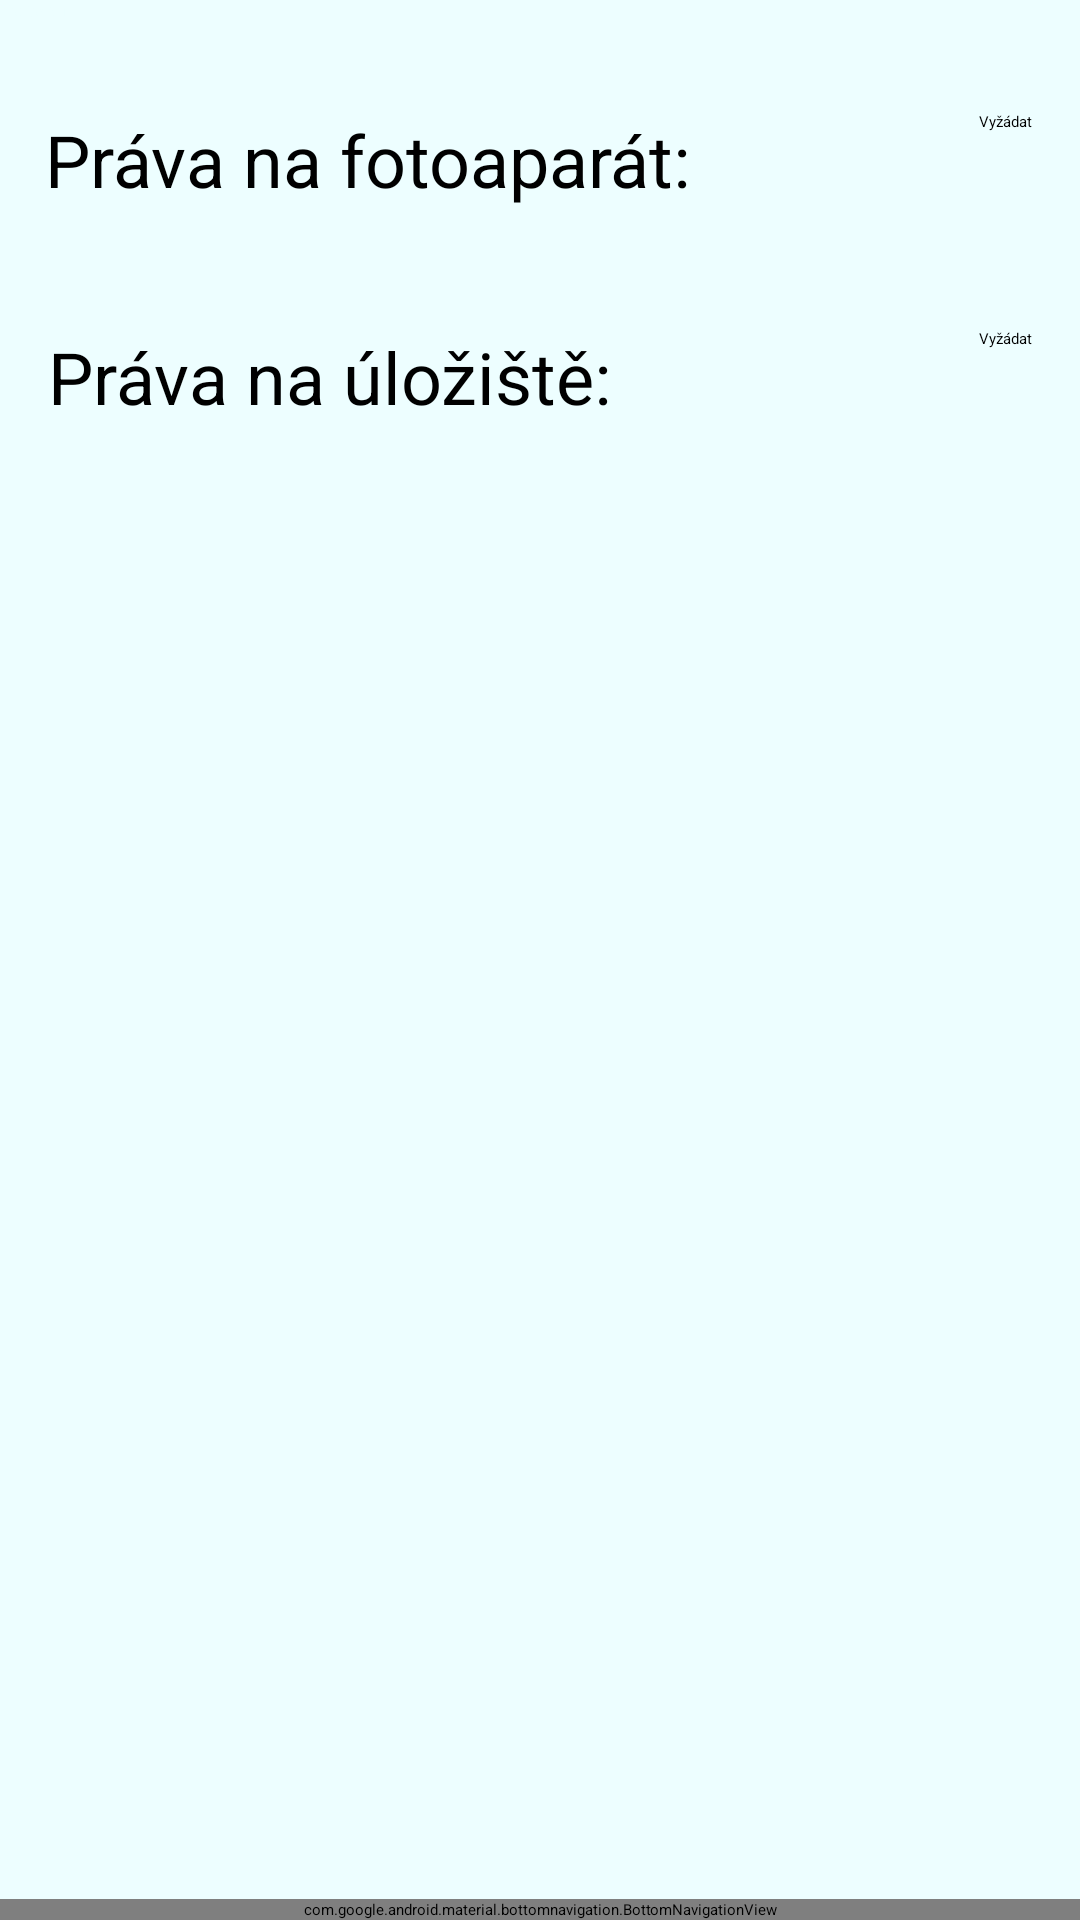

Android layout source for this screen:
<!-- AndroidManifest.xml: application theme Theme.MyPets -->
<!-- res/layout/fragment_settings.xml -->
<?xml version="1.0" encoding="utf-8"?>
<androidx.constraintlayout.widget.ConstraintLayout xmlns:android="http://schemas.android.com/apk/res/android"
    xmlns:app="http://schemas.android.com/apk/res-auto"
    xmlns:tools="http://schemas.android.com/tools"
    android:layout_width="match_parent"
    android:layout_height="match_parent"
    android:background="@color/secondaryColor">

    <androidx.appcompat.widget.Toolbar
        android:id="@+id/toolbar"
        android:layout_width="match_parent"
        android:layout_height="wrap_content"
        android:background="@drawable/background"
        android:minHeight="?attr/actionBarSize"
        android:scrollbarSize="8dp"
        android:theme="?attr/actionBarTheme"
        app:layout_constraintTop_toTopOf="parent"
        app:title="Nastavení"
        app:titleTextAppearance="@style/yourstyle"
        app:titleTextColor="@color/secondaryColor" />

    <TextView
        android:id="@+id/textView8"
        android:layout_width="wrap_content"
        android:layout_height="wrap_content"
        android:layout_marginStart="15dp"
        android:layout_marginLeft="15dp"
        android:layout_marginTop="30dp"
        android:text="@string/prava"
        android:textSize="24sp"
        app:layout_constraintStart_toStartOf="parent"
        app:layout_constraintTop_toBottomOf="@+id/toolbar" />

    <TextView
        android:id="@+id/textView6"
        android:layout_width="wrap_content"
        android:layout_height="wrap_content"
        android:layout_marginStart="16dp"
        android:layout_marginTop="40dp"
        android:text="Práva na úložiště:"
        android:textSize="24sp"
        app:layout_constraintStart_toStartOf="parent"
        app:layout_constraintTop_toBottomOf="@+id/textView8" />

    <Button
        android:id="@+id/btn_foto_ask"
        android:layout_width="wrap_content"
        android:layout_height="wrap_content"
        android:layout_marginEnd="16dp"
        android:text="@string/vyzadat"
        app:layout_constraintEnd_toEndOf="parent"
        app:layout_constraintTop_toTopOf="@+id/textView8" />

    <Button
        android:id="@+id/btn_save_ask"
        android:layout_width="wrap_content"
        android:layout_height="wrap_content"
        android:layout_marginEnd="16dp"
        android:text="@string/vyzadat"
        app:layout_constraintEnd_toEndOf="parent"
        app:layout_constraintTop_toTopOf="@+id/textView6" />

    <com.google.android.material.bottomnavigation.BottomNavigationView
        android:id="@+id/navigation"
        android:layout_width="match_parent"
        android:layout_height="wrap_content"
        android:layout_alignParentBottom="true"
        app:layout_constraintBottom_toBottomOf="parent"
        app:layout_constraintEnd_toEndOf="parent"
        app:layout_constraintStart_toStartOf="parent"
        app:menu="@menu/bottom_navigation" />

</androidx.constraintlayout.widget.ConstraintLayout>
<!-- resources referenced by this layout -->
<resources>
  <color name="secondaryColor">#edfeff</color>
  <string name="prava">Práva na fotoaparát:</string>
  <string name="vyzadat">Vyžádat</string>
</resources>
